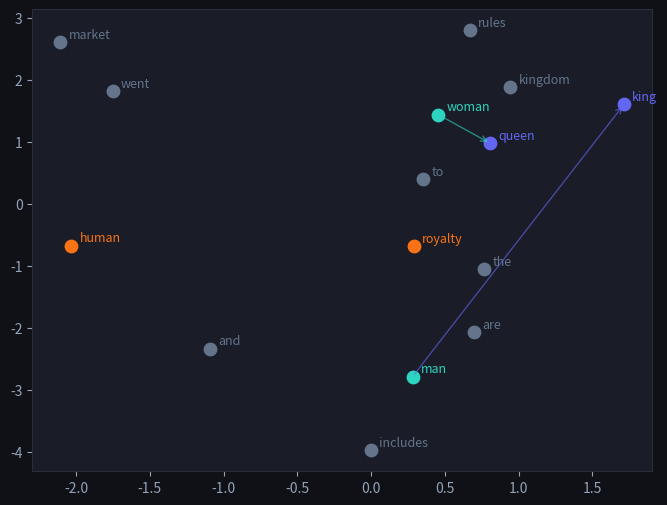

Recreate this plot in Python. (Note: this script raises an exception after producing the figure.)
import numpy as np
import matplotlib.pyplot as plt
from collections import Counter

np.random.seed(42)

plt.rcParams.update({
    'figure.facecolor': '#0f1117',
    'axes.facecolor': '#1a1d27',
    'axes.edgecolor': '#2a2d3a',
    'axes.labelcolor': '#e2e8f0',
    'text.color': '#e2e8f0',
    'xtick.color': '#94a3b8',
    'ytick.color': '#94a3b8',
    'grid.color': '#2a2d3a',
    'grid.alpha': 0.5,
})

corpus = [
    "the king rules the kingdom",
    "the queen rules the kingdom",
    "the king and queen are royalty",
    "the man went to the market",
    "the woman went to the market",
    "the man and woman are human",
    "royalty includes king and queen",
    "human includes man and woman",
]

# Build vocabulary
tokens = ' '.join(corpus).split()
vocab = sorted(set(tokens))
w2i = {w: i for i, w in enumerate(vocab)}
i2w = {i: w for w, i in w2i.items()}
V = len(vocab)
print(f"Vocabulary ({V} words): {vocab}")

# Generate skip-gram training pairs
def generate_pairs(corpus, window=2):
    pairs = []
    for sentence in corpus:
        words = sentence.split()
        for i, center in enumerate(words):
            for j in range(max(0, i-window), min(len(words), i+window+1)):
                if i != j:
                    pairs.append((w2i[center], w2i[words[j]]))
    return pairs

pairs = generate_pairs(corpus)
print(f"Generated {len(pairs)} training pairs")
print("Sample:", [(i2w[c], i2w[ctx]) for c, ctx in pairs[:5]])

# Train skip-gram with negative sampling
D = 4  # embedding dimension
W = np.random.randn(V, D) * 0.1   # input embeddings (the word vectors)
C = np.random.randn(V, D) * 0.1   # output embeddings

def sigmoid(x):
    return 1 / (1 + np.exp(-np.clip(x, -20, 20)))

def train_step(center_idx, context_idx, neg_samples, lr=0.05):
    # Positive pair gradient
    pos_score = np.dot(W[center_idx], C[context_idx])
    pos_grad = (sigmoid(pos_score) - 1)
    W[center_idx] -= lr * pos_grad * C[context_idx]
    C[context_idx] -= lr * pos_grad * W[center_idx]
    # Negative pairs gradient
    for neg_idx in neg_samples:
        neg_score = np.dot(W[center_idx], C[neg_idx])
        neg_grad = sigmoid(neg_score)
        W[center_idx] -= lr * neg_grad * C[neg_idx]
        C[neg_idx] -= lr * neg_grad * W[center_idx]

# Training loop
k = 5  # negative samples
for epoch in range(200):
    np.random.shuffle(pairs)
    for center, context in pairs:
        negs = np.random.choice([i for i in range(V) if i != context], k)
        train_step(center, context, negs, lr=0.05)

print("Training complete.")
print("\nEmbedding for 'king':", W[w2i['king']].round(3))

def cosine_sim(a, b):
    return np.dot(a, b) / (np.linalg.norm(a) * np.linalg.norm(b) + 1e-8)

def most_similar(query_vec, exclude=(), top_n=3):
    sims = [(i2w[i], cosine_sim(query_vec, W[i])) for i in range(V) if i2w[i] not in exclude]
    return sorted(sims, key=lambda x: -x[1])[:top_n]

# Analogy: king - man + woman ≈ ?
analogy = W[w2i['king']] - W[w2i['man']] + W[w2i['woman']]
result = most_similar(analogy, exclude={'king', 'man', 'woman'})
print("king − man + woman ≈", result)

# PCA projection for visualization (D=4 → 2D)
from numpy.linalg import eigh

def pca2(X):
    X = X - X.mean(0)
    cov = X.T @ X / len(X)
    vals, vecs = eigh(cov)
    return X @ vecs[:, -2:]

embs_2d = pca2(W)

highlight = {'king': '#6366f1', 'queen': '#6366f1', 'man': '#2dd4bf', 'woman': '#2dd4bf',
             'royalty': '#f97316', 'human': '#f97316'}

fig, ax = plt.subplots(figsize=(8, 6))
for i, word in enumerate(vocab):
    color = highlight.get(word, '#64748b')
    ax.scatter(*embs_2d[i], color=color, s=80, zorder=3)
    ax.annotate(word, embs_2d[i], textcoords='offset points', xytext=(6, 3),
                fontsize=9, color=color)

# Draw analogy arrows
for a, b, c, d in [('man', 'king', 'woman', 'queen')]:
    va, vb = embs_2d[w2i[a]], embs_2d[w2i[b]]
    vc, vd = embs_2d[w2i[c]], embs_2d[w2i[d]]
    ax.annotate('', xy=vb, xytext=va, arrowprops=dict(arrowstyle='->', color='#6366f1', alpha=0.6))
    ax.annotate('', xy=vd, xytext=vc, arrowprops=dict(arrowstyle='->', color='#2dd4bf', alpha=0.6))

# Legend patches
legend_items = [
    mpatches.Patch(color='#6366f1', label='Royalty (king/queen)'),
    mpatches.Patch(color='#2dd4bf', label='Human (man/woman)'),
    mpatches.Patch(color='#f97316', label='Category words'),
]
ax.legend(handles=legend_items, loc='lower right', facecolor='#1a1d27', edgecolor='#2a2d3a')
ax.set_title('Word2Vec embeddings — PCA projection (king−man+woman≈queen)', fontsize=11)
ax.grid(True, alpha=0.3)
plt.tight_layout()
plt.show()

# Simulate static vs contextual with simple averaging (static) vs sentence context (contextual)
bank_sentences = [
    "She sat by the river bank watching ducks",
    "The river bank was covered in mud",
    "He opened a bank account for savings",
    "The bank approved his mortgage loan",
]

# For illustration: 'river/mud/ducks/watching' → nature context, 'account/savings/loan/mortgage' → finance
# Static embedding: always the same random vector for 'bank'
static_bank = np.array([0.3, 0.1, -0.2, 0.4])  # fixed for all contexts

# Contextual: different vector based on surrounding words (conceptual)
nature_context = np.array([0.8, 0.1, 0.7, 0.2])   # "river", "mud", "ducks" nearby
finance_context = np.array([-0.1, 0.9, -0.3, 0.8])  # "account", "loan" nearby

contextual_bank = [
    nature_context, nature_context,
    finance_context, finance_context,
]

print("Static 'bank' vector (same for all sentences):")
print(f"  {static_bank}")
print("\nContextual 'bank' vectors:")
for i, s in enumerate(bank_sentences):
    print(f"  Sentence {i+1}: {contextual_bank[i]}  | '{s[:45]}...'")

# Similarity: river-bank with finance-bank
print("Static: cosine(bank_s1, bank_s3) =", cosine_sim(static_bank, static_bank).round(3),
      "(always 1.0 — same vector)")
print("Contextual: cosine(bank_nature, bank_finance) =",
      cosine_sim(nature_context, finance_context).round(3),
      "(different senses → low similarity)")

def solve_analogy(a, b, c, embeddings, vocab_list):
    """
    Solve analogy: a is to b as c is to ?
    Returns the word with highest cosine similarity to (b - a + c),
    excluding a, b, c themselves.
    
    Args:
        a, b, c: str, word strings
        embeddings: dict mapping word -> np.array
        vocab_list: list of all word strings
    Returns:
        str: best matching word
    """
    # TODO(you): compute query vector, find nearest neighbor excluding a, b, c
    pass


emb_dict = {w: W[w2i[w]] for w in vocab}
answer = solve_analogy('man', 'king', 'woman', emb_dict, vocab)
print(f"man : king :: woman : {answer}")

answer = solve_analogy('man', 'king', 'woman', emb_dict, vocab)
assert isinstance(answer, str), "Should return a string"
assert answer not in ('man', 'king', 'woman'), "Should not return the input words"
print(f"✅ Exercise 1 passed — analogy answer: '{answer}'")

def build_cooccurrence(corpus_sentences, word2idx, window=2):
    """
    Build a co-occurrence count matrix.
    
    Args:
        corpus_sentences: list of str
        word2idx: dict mapping word -> int index
        window: int, context window radius
    Returns:
        np.ndarray of shape (V, V) with co-occurrence counts
    """
    V = len(word2idx)
    X = np.zeros((V, V))
    # TODO(you): for each sentence, for each center word at position i,
    # increment X[center_idx][context_idx] for all context positions within window
    return X


X = build_cooccurrence(corpus, w2i)
print(f"Co-occurrence matrix shape: {X.shape}")
print(f"king <-> queen co-occurrences: {X[w2i['king'], w2i['queen']]:.0f}")
print(f"king <-> man co-occurrences:   {X[w2i['king'], w2i['man']]:.0f}")

X = build_cooccurrence(corpus, w2i)
assert X.shape == (V, V), "Wrong shape"
assert X[w2i['king'], w2i['queen']] > 0, "king and queen should co-occur"
assert X[w2i['king'], w2i['man']] >= 0, "Should have non-negative counts"
assert X[w2i['king'], w2i['king']] == 0 or True, "Self co-occurrence can be 0"
print("✅ Exercise 2 passed")
